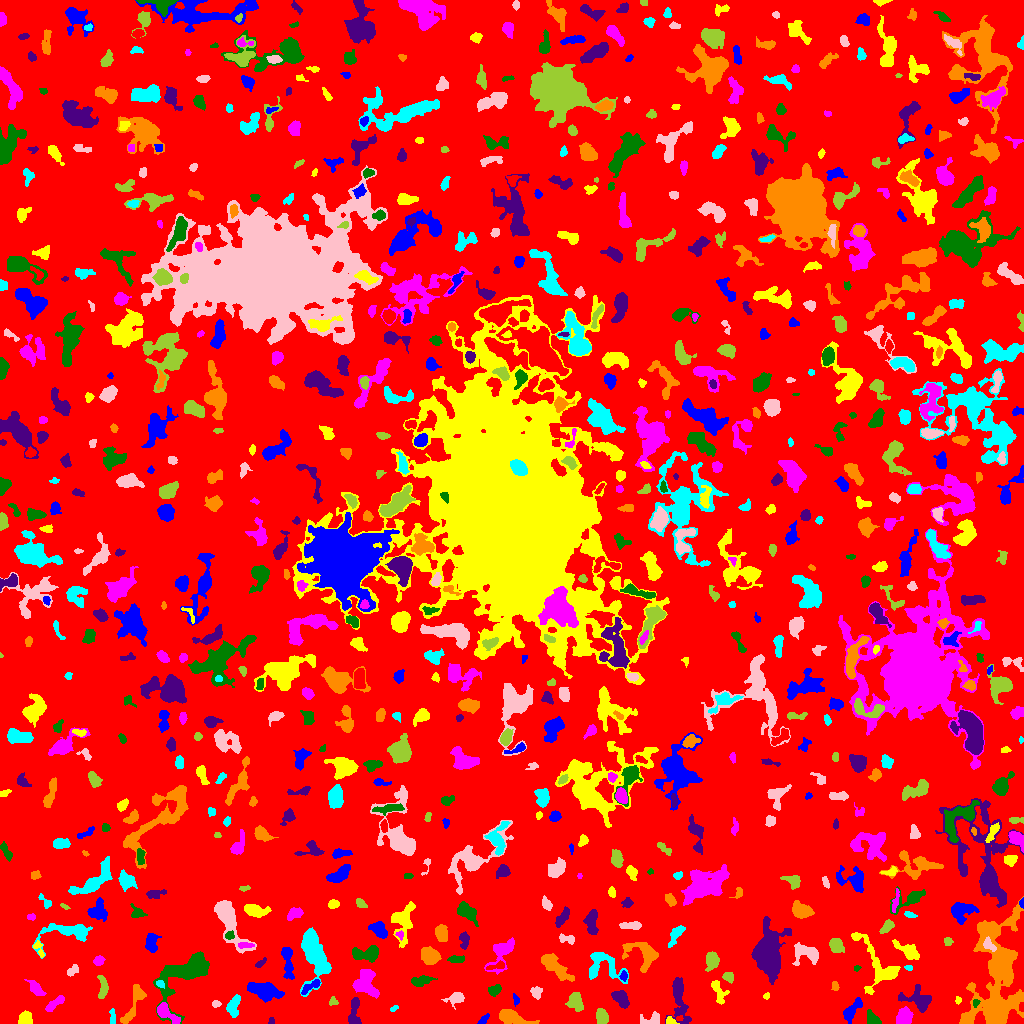

Data behind this chart, as committed beside it:
ID, X, Y, A, B, theta, total_flux, mu_max, mu_median, mu_mean, R_fwhm, R_e, R10, R90, x_start, x_end, y_start, y_end, area, greylevel
0, 512.9, 512.9, 301, 297.9, -0.1625, 1451143, 11.0, 2.0, 1.904, 66.88, 231.5, 89.64, 372.5, 0, 1023, 0, 1023, 762056, 1.904
1, 483.7, 4.012, 3.479, 1.589, 0.8365, 164.0, 3.0, 2.0, 2.076, 4.222, 2.932, 1.262, 4.406, 477, 489, 0, 10, 79, 6.076
2, 670.3, 2.855, 2.622, 1.946, -0.4586, 172.0, 4.0, 2.0, 2.493, 4.068, 2.646, 1.128, 4.029, 666, 679, 0, 7, 69, 8.493
3, 165.5, 11.13, 6.934, 2.794, -0.7093, 790.0, 9.0, 3.0, 3.173, 4.514, 4.334, 1.693, 7.203, 157, 180, 0, 21, 249, 9.173
4, 183, 50.59, 15.7, 8.448, 0.6829, 4220, 12.0, 3.0, 3.781, 8.813, 9.69, 3.568, 16, 153, 209, 0, 72, 1116, 7.781
5, 271.3, 2.174, 1.841, 1.43, 1.427, 69.0, 3.0, 2.0, 1.683, 2.646, 1.954, 0.7979, 3.141, 268, 274, 0, 6, 41, 6.683
6, 511.9, 6.012, 8.17, 2.783, -0.304, 1333, 8.0, 3.0, 3.898, 7.291, 5.47, 2.257, 8.722, 499, 539, 0, 14, 342, 7.898
7, 112.5, 7.284, 4.507, 1.323, -1.533, 169.0, 3.0, 2.0, 1.988, 4.107, 2.985, 1.262, 4.618, 109, 115, 0, 15, 85, 6.988
8, 651.7, 3.572, 5.381, 2.94, 0.1979, 388.0, 5.0, 2.0, 2.31, 4.652, 3.785, 1.493, 6.232, 640, 659, 0, 12, 168, 7.31
9, 601.8, 6.868, 3.612, 2.742, -1.308, 756.0, 9.0, 4.0, 4.32, 5.078, 4.068, 1.596, 6.333, 596, 608, 0, 15, 175, 8.32
10, 421.1, 3.516, 8.548, 2.219, 0.1529, 583.0, 10.0, 1.0, 2.003, 3.478, 3.827, 1.382, 7.247, 408, 446, 0, 12, 291, 7.003
11, 851.5, 12.45, 6.816, 2.68, 0.9337, 681.0, 7.0, 2.0, 2.791, 4.222, 4.787, 1.784, 7.695, 843, 862, 0, 26, 244, 6.791
12, 25.14, 4.44, 3.098, 2.879, 1.416, 443.0, 6.0, 3.0, 2.701, 5.171, 3.785, 1.596, 5.726, 18, 32, 0, 13, 164, 7.701
13, 904.3, 7.421, 3.819, 3.437, 1.103, 1124, 11.0, 4.0, 4.703, 5.171, 4.583, 1.784, 7.378, 896, 913, 0, 17, 239, 9.703
14, 872.9, 3.951, 3.913, 2.444, -0.8044, 654.0, 11.0, 4.0, 4.331, 4.068, 3.613, 1.382, 5.726, 867, 881, 0, 14, 151, 9.331
15, 917.7, 24.11, 8.104, 4.916, -0.3146, 1169, 6.0, 3.0, 2.945, 8.463, 6.308, 2.523, 9.853, 898, 931, 11, 39, 397, 6.945
16, 995.1, 39.65, 33.37, 12.7, 1.517, 13745, 17.0, 4.0, 5.035, 9.723, 16.06, 5.698, 25.86, 959, 1023, 0, 127, 2730, 8.035
17, 393.9, 15.17, 2.421, 1.094, 0.6189, 83.0, 5.0, 2.0, 1.886, 1.871, 1.871, 0.5642, 3.09, 390, 398, 12, 18, 44, 7.886
18, 215.9, 19.54, 1.827, 1.595, 0.05618, 87.0, 3.0, 1.0, 1.475, 2.985, 2.185, 0.7979, 3.478, 212, 221, 16, 23, 59, 6.475
19, 575.5, 22.16, 4.448, 3.295, -1.392, 811.0, 9.0, 3.0, 3.351, 4.918, 4.652, 1.784, 7.356, 565, 583, 12, 31, 242, 8.351
20, 530.8, 14.47, 1.706, 1.261, -0.2355, 68.0, 4.0, 2.0, 1.659, 2.706, 1.871, 0.5642, 2.985, 528, 534, 11, 18, 41, 6.659
21, 516.5, 23.75, 2.293, 1.463, -1.283, 56.0, 2.0, 1.0, 0.9032, 3.7, 2.111, 0.7979, 3.432, 513, 519, 17, 30, 62, 5.903
22, 958.1, 23.25, 1.883, 1.413, 1.562, 87.0, 5.0, 2.0, 1.977, 1.871, 2.034, 0.5642, 3.241, 955, 961, 19, 27, 44, 6.977
23, 54.28, 19.6, 6.195, 1.859, 0.6627, 503.0, 6.0, 3.0, 3.048, 5.67, 4.068, 1.596, 6.283, 45, 64, 12, 28, 165, 7.048
24, 975.7, 20.71, 2.146, 1.505, 1.088, 97.0, 4.0, 2.0, 1.94, 3.241, 2.185, 0.7979, 3.338, 973, 980, 16, 24, 50, 9.94
25, 354.3, 12.55, 8.389, 2.461, 1.468, 653.0, 7.0, 3.0, 2.791, 4.687, 4.618, 1.693, 7.378, 348, 361, 0, 26, 234, 7.791
26, 133.9, 18.97, 12.53, 3.084, 1.149, 826.0, 6.0, 2.0, 2.458, 6.482, 5.585, 2.111, 8.885, 120, 146, 0, 39, 336, 6.458
27, 233.3, 16.34, 5.971, 2.952, 1.315, 570.0, 6.0, 2.0, 2.603, 5.67, 4.618, 1.693, 7.225, 226, 240, 6, 29, 219, 6.603
28, 456.3, 25.35, 4.349, 2.741, 0.2514, 491.0, 7.0, 2.0, 2.774, 4.478, 3.949, 1.493, 6.308, 441, 464, 14, 31, 177, 6.774
29, 332.9, 21.51, 2.125, 1.648, 0.209, 70.0, 3.0, 1.0, 1.061, 2.706, 2.257, 0.7979, 3.478, 329, 338, 18, 27, 66, 6.061
30, 661.8, 24.56, 2.476, 1.498, -1.554, 86.0, 3.0, 1.0, 1.162, 2.932, 2.459, 0.7979, 3.868, 658, 665, 19, 30, 74, 6.162
31, 311, 37.32, 6.176, 1.78, 0.5499, 324.0, 5.0, 2.0, 2.266, 4.334, 3.7, 1.382, 5.781, 301, 320, 29, 44, 143, 8.266
32, 766.6, 27.22, 1.609, 1.388, 0.486, 60.0, 3.0, 1.0, 1.463, 2.459, 1.871, 0.5642, 2.932, 763, 769, 24, 31, 41, 6.463
33, 365.4, 41.02, 7.051, 5.417, -1.308, 1374, 7.0, 3.0, 2.98, 6.91, 6.77, 2.646, 10.59, 352, 379, 25, 54, 461, 6.98
34, 494.2, 33.51, 3.06, 2.336, 0.517, 211.0, 4.0, 2.0, 1.688, 4.687, 3.29, 1.382, 5.171, 488, 501, 27, 39, 125, 6.688
35, 620.6, 25.01, 4.965, 2.794, -0.8741, 1168, 10.0, 5.0, 5.145, 6.283, 4.652, 1.871, 7.225, 611, 629, 15, 33, 227, 9.145
36, 834.9, 37.14, 2.301, 1.584, -1.234, 85.0, 3.0, 1.0, 1.328, 2.877, 2.326, 0.7979, 3.656, 831, 839, 33, 42, 64, 8.328
37, 159.6, 40.01, 1.894, 1.477, -0.3751, 89.0, 5.0, 1.0, 1.483, 1.954, 2.034, 0.5642, 3.385, 156, 164, 35, 43, 60, 9.483
38, 536.5, 31.02, 2.973, 2.766, -1.477, 214.0, 4.0, 2.0, 1.814, 4.82, 3.568, 1.262, 5.441, 530, 542, 24, 37, 118, 6.814
39, 102.5, 33.98, 6.162, 1.753, 1.505, 270.0, 5.0, 1.0, 1.5, 2.985, 3.568, 1.262, 5.836, 97, 108, 25, 48, 180, 6.5
40, 814.5, 26.27, 9.38, 8.104, -1.194, 5127, 19.0, 3.0, 4.721, 7.069, 8.387, 3.038, 15.1, 793, 846, 6, 51, 1086, 8.721
41, 264, 32.47, 8.536, 3.639, -0.2497, 1579, 8.0, 3.0, 3.338, 8.5, 6.956, 2.706, 10.49, 247, 284, 21, 41, 473, 7.338
42, 718.2, 32.14, 7.109, 2.819, -1.191, 501.0, 7.0, 2.0, 2.409, 3.192, 4.442, 1.596, 7.092, 711, 729, 19, 43, 208, 6.409
43, 36.38, 34.46, 4.889, 2.242, -0.8012, 476.0, 7.0, 2.0, 2.689, 3.989, 3.949, 1.493, 6.383, 24, 46, 28, 44, 177, 6.689
44, 421.1, 42.9, 5.782, 2.241, 0.1683, 497.0, 6.0, 3.0, 2.672, 5.499, 4.334, 1.596, 6.676, 411, 437, 37, 48, 186, 6.672
45, 678.6, 24.86, 13.23, 3.733, -1.433, 1289, 8.0, 2.0, 2.647, 6.408, 6.155, 2.257, 10.54, 665, 691, 0, 46, 487, 6.647
46, 555.1, 56.08, 9.861, 3.212, -0.6868, 1210, 7.0, 3.0, 2.788, 6.333, 6.482, 2.394, 10.25, 541, 574, 42, 70, 434, 6.788
47, 602.1, 58.51, 10.41, 6.885, -0.5262, 1373, 8.0, 2.0, 2.73, 6.723, 6.676, 2.459, 10.79, 589, 628, 40, 71, 503, 6.73
48, 73.59, 53.45, 2.821, 1.747, 0.7968, 131.0, 5.0, 1.0, 1.297, 2.185, 2.585, 0.9772, 4.37, 67, 78, 47, 59, 101, 6.297
49, 728.2, 46.38, 2.639, 2.041, -0.5012, 305.0, 8.0, 3.0, 2.99, 3.523, 2.932, 1.128, 4.687, 722, 733, 40, 51, 102, 7.99
50, 954.7, 61.31, 5.056, 2.657, -0.9816, 400.0, 7.0, 2.0, 2.381, 3.385, 3.7, 1.382, 6.18, 944, 960, 52, 69, 168, 7.381
51, 623.8, 47.4, 2.319, 1.663, 1.46, 134.0, 5.0, 2.0, 2.0, 2.523, 2.394, 0.7979, 3.989, 619, 627, 42, 53, 67, 8.0
52, 876.8, 58.93, 18.56, 8.138, -1.032, 1809, 7.0, 2.0, 2.66, 7.695, 8.176, 3.141, 12.79, 851, 900, 29, 91, 680, 6.66
53, 501.5, 71.71, 8.888, 4.633, 1.045, 1343, 9.0, 3.0, 3.316, 5.917, 5.67, 2.185, 9.541, 484, 514, 49, 86, 405, 7.316
54, 856.8, 55.61, 1.407, 1.239, 0.7389, 44.0, 4.0, 1.0, 1.158, 1.954, 1.493, 0.5642, 2.585, 854, 861, 52, 58, 38, 6.158
55, 260.6, 60.46, 3.388, 1.263, 0.7312, 97.0, 3.0, 1.0, 1.366, 3.241, 2.523, 0.9772, 3.827, 255, 266, 56, 66, 71, 7.366
56, 1001, 57.71, 5.202, 4.837, 0.3161, 1924, 11.0, 5.0, 5.659, 7.181, 5.809, 2.394, 9.009, 991, 1010, 42, 70, 340, 14.66
57, 908.5, 55.9, 2.172, 1.227, -0.09434, 68.0, 4.0, 1.0, 1.581, 2.459, 1.784, 0.5642, 3.09, 904, 912, 53, 58, 43, 7.581
58, 806.4, 70.22, 7.353, 4.594, -0.318, 1574, 10.0, 4.0, 4.536, 7.047, 5.863, 2.257, 9.219, 792, 818, 58, 81, 347, 7.536
59, 711.6, 63.41, 4.126, 3.025, 1.447, 804.0, 10.0, 3.0, 3.74, 4.853, 4.334, 1.693, 7.001, 705, 719, 52, 72, 215, 7.74
... 777 more rows
